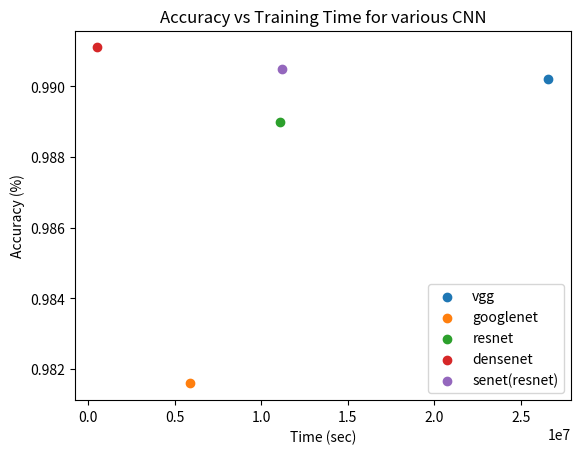

Reproduce this figure in Python.
import matplotlib.pyplot as plt


def main():

    fig, ax = plt.subplots()

    data = {
        'vgg': [26.6e6, 0.9902, 138.81],
        'googlenet': [5.9e6, 0.9816, 261.6],
        'resnet': [11.1e6, 0.9890, 283.15],
        'densenet': [538000, 0.9911, 118.99],
        'senet(resnet)': [11.2e6, 0.9905, 295.9],
    }

    for m in data.keys():

        ax.scatter(data[m][0], data[m][1], label=m)

    ax.set(title='Accuracy vs Training Time for various CNN',
           xlabel='Time (sec)', ylabel='Accuracy (%)')
    ax.legend()
    plt.show()


if __name__ == '__main__':
    main()
